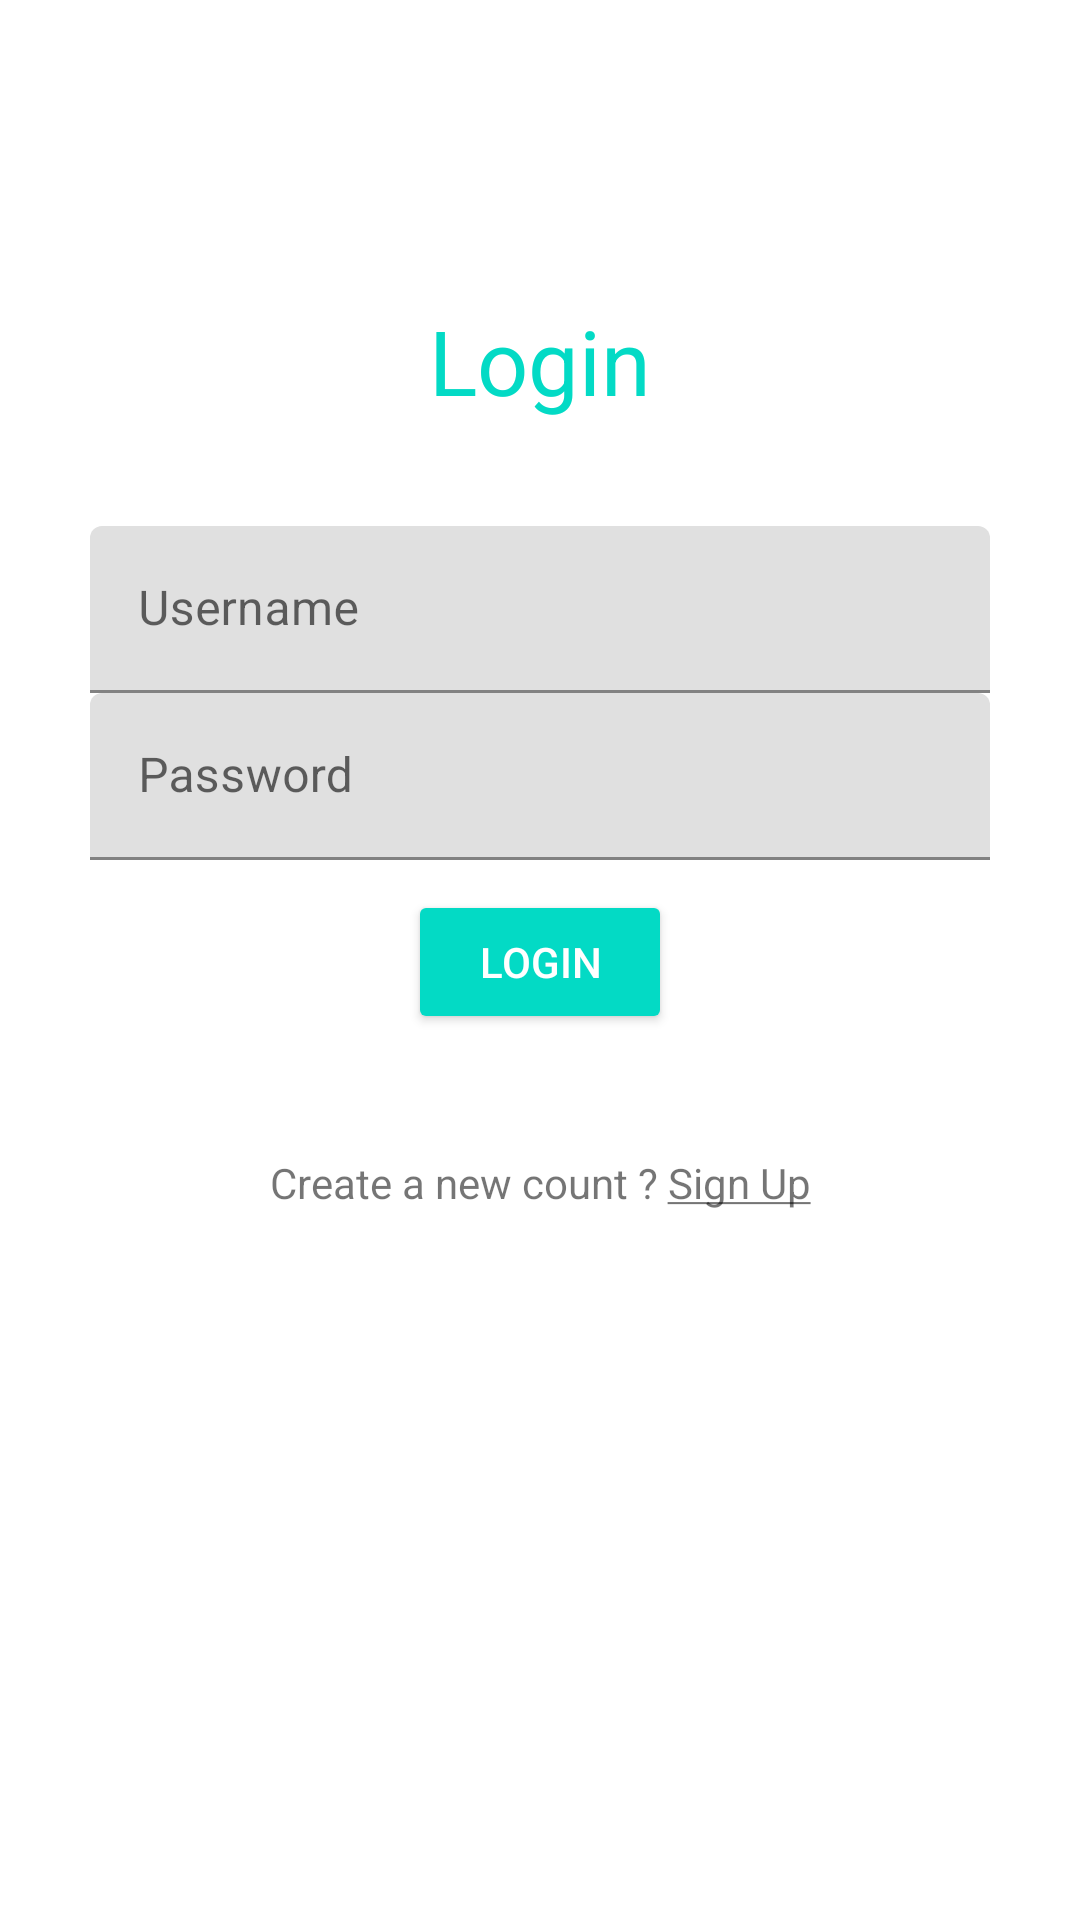

Produce the Android XML layout that renders to this screen, including the resource entries it uses.
<!-- AndroidManifest.xml: application theme Theme.QrCodeProject -->
<!-- res/layout/activity_login.xml -->
<?xml version="1.0" encoding="utf-8"?>
<androidx.constraintlayout.widget.ConstraintLayout xmlns:android="http://schemas.android.com/apk/res/android"
    xmlns:app="http://schemas.android.com/apk/res-auto"
    xmlns:tools="http://schemas.android.com/tools"
    android:layout_width="match_parent"
    android:layout_height="match_parent"
    tools:context=".Login">

    <TextView
        android:id="@+id/textView"
        android:layout_width="match_parent"
        android:layout_height="wrap_content"
        android:layout_marginTop="100dp"
        android:gravity="center"
        android:text="@string/login"
        android:textColor="@color/colorAccent"
        android:textSize="30sp"
        app:layout_constraintEnd_toEndOf="parent"
        app:layout_constraintHorizontal_bias="0.0"
        app:layout_constraintStart_toStartOf="parent"
        app:layout_constraintTop_toTopOf="parent"
        tools:targetApi="jelly_bean" />

    <androidx.constraintlayout.widget.ConstraintLayout
        android:layout_width="match_parent"
        android:layout_height="wrap_content"
        app:layout_constraintBottom_toBottomOf="parent"
        app:layout_constraintTop_toTopOf="parent"
        app:layout_constraintVertical_bias="0.426"
        tools:layout_editor_absoluteX="0dp">

        <com.google.android.material.textfield.TextInputLayout
            android:id="@+id/textInputLayoutUsername"
            android:layout_width="match_parent"
            android:layout_height="wrap_content"
            android:layout_marginLeft="30dp"
            android:layout_marginRight="30dp"
            android:hint="@string/username"
            app:layout_constraintEnd_toEndOf="parent"
            app:layout_constraintHorizontal_bias="0.0"
            app:layout_constraintStart_toStartOf="parent"
            app:layout_constraintTop_toTopOf="parent">

            <com.google.android.material.textfield.TextInputEditText
                android:id="@+id/username"
                android:layout_width="match_parent"
                android:layout_height="wrap_content"
                android:drawableEnd="@drawable/ic_username"
                tools:targetApi="jelly_bean" />
        </com.google.android.material.textfield.TextInputLayout>

        <com.google.android.material.textfield.TextInputLayout
            android:id="@+id/textInputLayoutPassword"
            android:layout_width="match_parent"
            android:layout_height="wrap_content"
            android:layout_marginLeft="30dp"
            android:layout_marginRight="30dp"
            android:hint="@string/password"
            app:layout_constraintTop_toBottomOf="@+id/textInputLayoutUsername"
            tools:layout_editor_absoluteX="0dp">

            <com.google.android.material.textfield.TextInputEditText
                android:id="@+id/password"
                android:layout_width="match_parent"
                android:layout_height="wrap_content"
                android:drawableEnd="@drawable/ic_pass"
                tools:targetApi="jelly_bean" />
        </com.google.android.material.textfield.TextInputLayout>

        <ProgressBar
            android:id="@+id/progress"
            android:layout_width="wrap_content"
            android:layout_height="wrap_content"
            android:visibility="gone"
            app:layout_constraintEnd_toEndOf="parent"
            app:layout_constraintStart_toStartOf="parent"
            app:layout_constraintTop_toBottomOf="@+id/textInputLayoutPassword" />

        <Button
            android:id="@+id/buttonLogin"
            style="@style/Widget.AppCompat.Button.Colored"
            android:layout_width="wrap_content"
            android:layout_height="wrap_content"
            android:layout_marginTop="10dp"
            android:text="@string/login"
            app:layout_constraintEnd_toEndOf="parent"
            app:layout_constraintStart_toStartOf="parent"
            app:layout_constraintTop_toBottomOf="@+id/progress" />

        <TextView
            android:id="@+id/signUpText"
            android:layout_width="wrap_content"
            android:layout_height="wrap_content"
            android:layout_marginTop="40dp"
            android:text="@string/signuphere"
            app:layout_constraintEnd_toEndOf="parent"
            app:layout_constraintStart_toStartOf="parent"
            app:layout_constraintTop_toBottomOf="@+id/buttonLogin"
            tools:targetApi="jelly_bean" />
    </androidx.constraintlayout.widget.ConstraintLayout>

</androidx.constraintlayout.widget.ConstraintLayout>
<!-- resources referenced by this layout -->
<resources>
  <string name="login">Login</string>
  <string name="password">Password</string>
  <string name="signuphere">Create a new count ? <u>Sign Up</u></string>
  <string name="username">Username</string>
  <style name="Theme.QrCodeProject" parent="Theme.MaterialComponents.DayNight.DarkActionBar">
          
          <item name="colorPrimary">@color/purple_500</item>
          <item name="colorPrimaryVariant">@color/purple_700</item>
          <item name="colorOnPrimary">@color/white</item>
          
          <item name="colorSecondary">@color/teal_200</item>
          <item name="colorSecondaryVariant">@color/teal_700</item>
          <item name="colorOnSecondary">@color/black</item>
          
          <item name="android:statusBarColor" tools:targetApi="l">?attr/colorPrimaryVariant</item>
          
      </style>
  <!-- not gathered from this repository: default colours our renderer supplied (Android Studio template values) -->
  <color name="purple_500">#FF6200EE</color>
  <color name="purple_700">#FF3700B3</color>
  <color name="teal_200">#FF03DAC5</color>
  <color name="teal_700">#FF018786</color>
  <color name="black">#FF000000</color>
  <color name="white">#FFFFFFFF</color>
  <color name="colorAccent">#FF03DAC5</color>
</resources>
